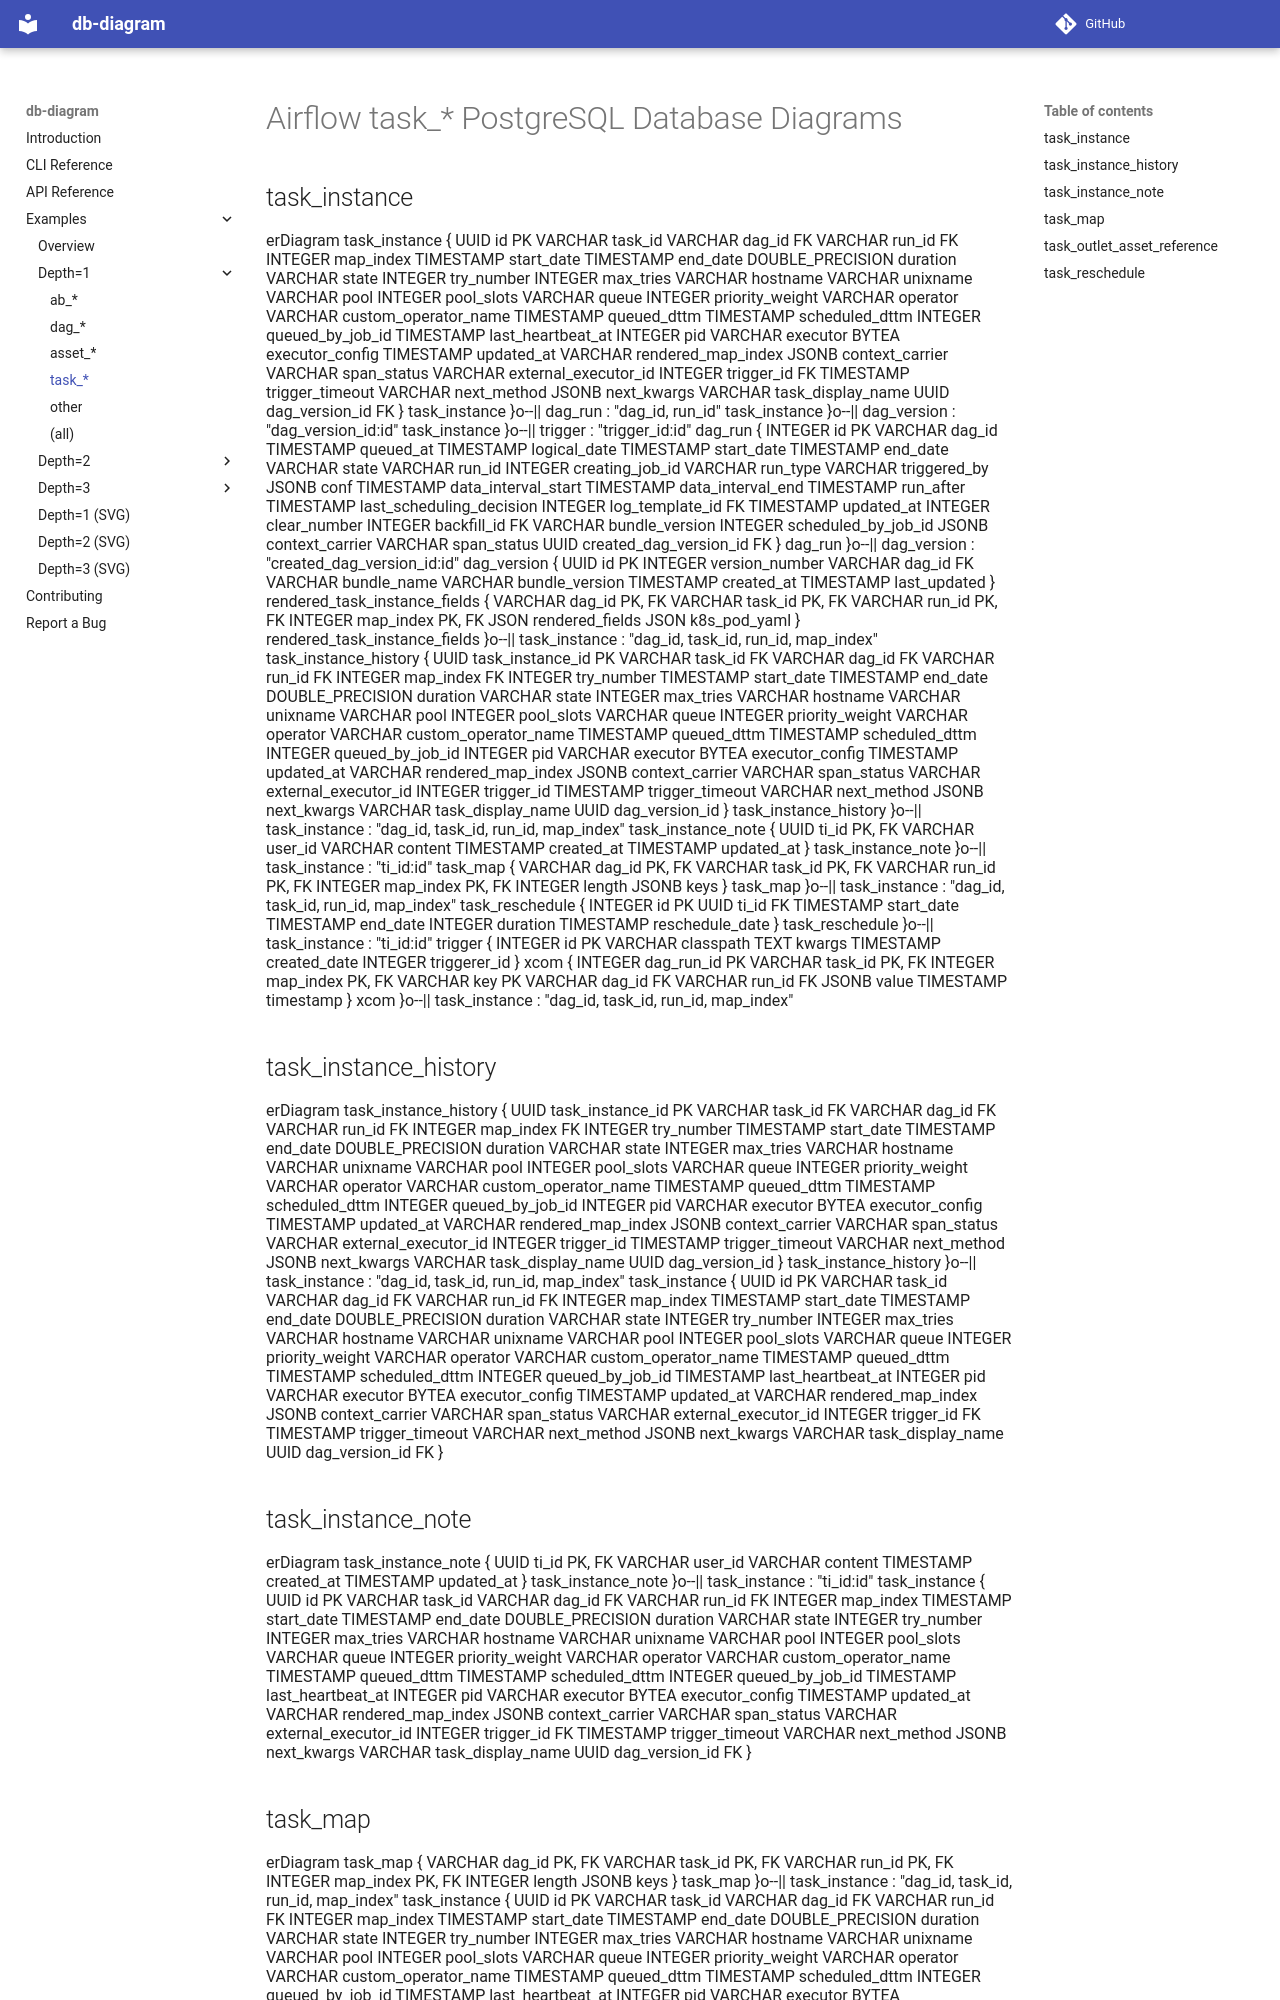

repository: enorganic/db-diagram · page: examples/airflow/depth=1/task-diagrams/index.html · generator: mkdocs

# Airflow task_* PostgreSQL Database Diagrams

## task_instance

```mermaid
erDiagram
    task_instance {
        UUID id PK
        VARCHAR task_id
        VARCHAR dag_id FK
        VARCHAR run_id FK
        INTEGER map_index
        TIMESTAMP start_date
        TIMESTAMP end_date
        DOUBLE_PRECISION duration
        VARCHAR state
        INTEGER try_number
        INTEGER max_tries
        VARCHAR hostname
        VARCHAR unixname
        VARCHAR pool
        INTEGER pool_slots
        VARCHAR queue
        INTEGER priority_weight
        VARCHAR operator
        VARCHAR custom_operator_name
        TIMESTAMP queued_dttm
        TIMESTAMP scheduled_dttm
        INTEGER queued_by_job_id
        TIMESTAMP last_heartbeat_at
        INTEGER pid
        VARCHAR executor
        BYTEA executor_config
        TIMESTAMP updated_at
        VARCHAR rendered_map_index
        JSONB context_carrier
        VARCHAR span_status
        VARCHAR external_executor_id
        INTEGER trigger_id FK
        TIMESTAMP trigger_timeout
        VARCHAR next_method
        JSONB next_kwargs
        VARCHAR task_display_name
        UUID dag_version_id FK
    }
    task_instance }o--|| dag_run : "dag_id, run_id"
    task_instance }o--|| dag_version : "dag_version_id:id"
    task_instance }o--|| trigger : "trigger_id:id"
    dag_run {
        INTEGER id PK
        VARCHAR dag_id
        TIMESTAMP queued_at
        TIMESTAMP logical_date
        TIMESTAMP start_date
        TIMESTAMP end_date
        VARCHAR state
        VARCHAR run_id
        INTEGER creating_job_id
        VARCHAR run_type
        VARCHAR triggered_by
        JSONB conf
        TIMESTAMP data_interval_start
        TIMESTAMP data_interval_end
        TIMESTAMP run_after
        TIMESTAMP last_scheduling_decision
        INTEGER log_template_id FK
        TIMESTAMP updated_at
        INTEGER clear_number
        INTEGER backfill_id FK
        VARCHAR bundle_version
        INTEGER scheduled_by_job_id
        JSONB context_carrier
        VARCHAR span_status
        UUID created_dag_version_id FK
    }
    dag_run }o--|| dag_version : "created_dag_version_id:id"
    dag_version {
        UUID id PK
        INTEGER version_number
        VARCHAR dag_id FK
        VARCHAR bundle_name
        VARCHAR bundle_version
        TIMESTAMP created_at
        TIMESTAMP last_updated
    }
    rendered_task_instance_fields {
        VARCHAR dag_id PK, FK
        VARCHAR task_id PK, FK
        VARCHAR run_id PK, FK
        INTEGER map_index PK, FK
        JSON rendered_fields
        JSON k8s_pod_yaml
    }
    rendered_task_instance_fields }o--|| task_instance : "dag_id, task_id, run_id, map_index"
    task_instance_history {
        UUID task_instance_id PK
        VARCHAR task_id FK
        VARCHAR dag_id FK
        VARCHAR run_id FK
        INTEGER map_index FK
        INTEGER try_number
        TIMESTAMP start_date
        TIMESTAMP end_date
        DOUBLE_PRECISION duration
        VARCHAR state
        INTEGER max_tries
        VARCHAR hostname
        VARCHAR unixname
        VARCHAR pool
        INTEGER pool_slots
        VARCHAR queue
        INTEGER priority_weight
        VARCHAR operator
        VARCHAR custom_operator_name
        TIMESTAMP queued_dttm
        TIMESTAMP scheduled_dttm
        INTEGER queued_by_job_id
        INTEGER pid
        VARCHAR executor
        BYTEA executor_config
        TIMESTAMP updated_at
        VARCHAR rendered_map_index
        JSONB context_carrier
        VARCHAR span_status
        VARCHAR external_executor_id
        INTEGER trigger_id
        TIMESTAMP trigger_timeout
        VARCHAR next_method
        JSONB next_kwargs
        VARCHAR task_display_name
        UUID dag_version_id
    }
    task_instance_history }o--|| task_instance : "dag_id, task_id, run_id, map_index"
    task_instance_note {
        UUID ti_id PK, FK
        VARCHAR user_id
        VARCHAR content
        TIMESTAMP created_at
        TIMESTAMP updated_at
    }
    task_instance_note }o--|| task_instance : "ti_id:id"
    task_map {
        VARCHAR dag_id PK, FK
        VARCHAR task_id PK, FK
        VARCHAR run_id PK, FK
        INTEGER map_index PK, FK
        INTEGER length
        JSONB keys
    }
    task_map }o--|| task_instance : "dag_id, task_id, run_id, map_index"
    task_reschedule {
        INTEGER id PK
        UUID ti_id FK
        TIMESTAMP start_date
        TIMESTAMP end_date
        INTEGER duration
        TIMESTAMP reschedule_date
    }
    task_reschedule }o--|| task_instance : "ti_id:id"
    trigger {
        INTEGER id PK
        VARCHAR classpath
        TEXT kwargs
        TIMESTAMP created_date
        INTEGER triggerer_id
    }
    xcom {
        INTEGER dag_run_id PK
        VARCHAR task_id PK, FK
        INTEGER map_index PK, FK
        VARCHAR key PK
        VARCHAR dag_id FK
        VARCHAR run_id FK
        JSONB value
        TIMESTAMP timestamp
    }
    xcom }o--|| task_instance : "dag_id, task_id, run_id, map_index"
```

## task_instance_history

```mermaid
erDiagram
    task_instance_history {
        UUID task_instance_id PK
        VARCHAR task_id FK
        VARCHAR dag_id FK
        VARCHAR run_id FK
        INTEGER map_index FK
        INTEGER try_number
        TIMESTAMP start_date
        TIMESTAMP end_date
        DOUBLE_PRECISION duration
        VARCHAR state
        INTEGER max_tries
        VARCHAR hostname
        VARCHAR unixname
        VARCHAR pool
        INTEGER pool_slots
        VARCHAR queue
        INTEGER priority_weight
        VARCHAR operator
        VARCHAR custom_operator_name
        TIMESTAMP queued_dttm
        TIMESTAMP scheduled_dttm
        INTEGER queued_by_job_id
        INTEGER pid
        VARCHAR executor
        BYTEA executor_config
        TIMESTAMP updated_at
        VARCHAR rendered_map_index
        JSONB context_carrier
        VARCHAR span_status
        VARCHAR external_executor_id
        INTEGER trigger_id
        TIMESTAMP trigger_timeout
        VARCHAR next_method
        JSONB next_kwargs
        VARCHAR task_display_name
        UUID dag_version_id
    }
    task_instance_history }o--|| task_instance : "dag_id, task_id, run_id, map_index"
    task_instance {
        UUID id PK
        VARCHAR task_id
        VARCHAR dag_id FK
        VARCHAR run_id FK
        INTEGER map_index
        TIMESTAMP start_date
        TIMESTAMP end_date
        DOUBLE_PRECISION duration
        VARCHAR state
        INTEGER try_number
        INTEGER max_tries
        VARCHAR hostname
        VARCHAR unixname
        VARCHAR pool
        INTEGER pool_slots
        VARCHAR queue
        INTEGER priority_weight
        VARCHAR operator
        VARCHAR custom_operator_name
        TIMESTAMP queued_dttm
        TIMESTAMP scheduled_dttm
        INTEGER queued_by_job_id
        TIMESTAMP last_heartbeat_at
        INTEGER pid
        VARCHAR executor
        BYTEA executor_config
        TIMESTAMP updated_at
        VARCHAR rendered_map_index
        JSONB context_carrier
        VARCHAR span_status
        VARCHAR external_executor_id
        INTEGER trigger_id FK
        TIMESTAMP trigger_timeout
        VARCHAR next_method
        JSONB next_kwargs
        VARCHAR task_display_name
        UUID dag_version_id FK
    }
```

## task_instance_note

```mermaid
erDiagram
    task_instance_note {
        UUID ti_id PK, FK
        VARCHAR user_id
        VARCHAR content
        TIMESTAMP created_at
        TIMESTAMP updated_at
    }
    task_instance_note }o--|| task_instance : "ti_id:id"
    task_instance {
        UUID id PK
        VARCHAR task_id
        VARCHAR dag_id FK
        VARCHAR run_id FK
        INTEGER map_index
        TIMESTAMP start_date
        TIMESTAMP end_date
        DOUBLE_PRECISION duration
        VARCHAR state
        INTEGER try_number
        INTEGER max_tries
        VARCHAR hostname
        VARCHAR unixname
        VARCHAR pool
        INTEGER pool_slots
        VARCHAR queue
        INTEGER priority_weight
        VARCHAR operator
        VARCHAR custom_operator_name
        TIMESTAMP queued_dttm
        TIMESTAMP scheduled_dttm
        INTEGER queued_by_job_id
        TIMESTAMP last_heartbeat_at
        INTEGER pid
        VARCHAR executor
        BYTEA executor_config
        TIMESTAMP updated_at
        VARCHAR rendered_map_index
        JSONB context_carrier
        VARCHAR span_status
        VARCHAR external_executor_id
        INTEGER trigger_id FK
        TIMESTAMP trigger_timeout
        VARCHAR next_method
        JSONB next_kwargs
        VARCHAR task_display_name
        UUID dag_version_id FK
    }
```
